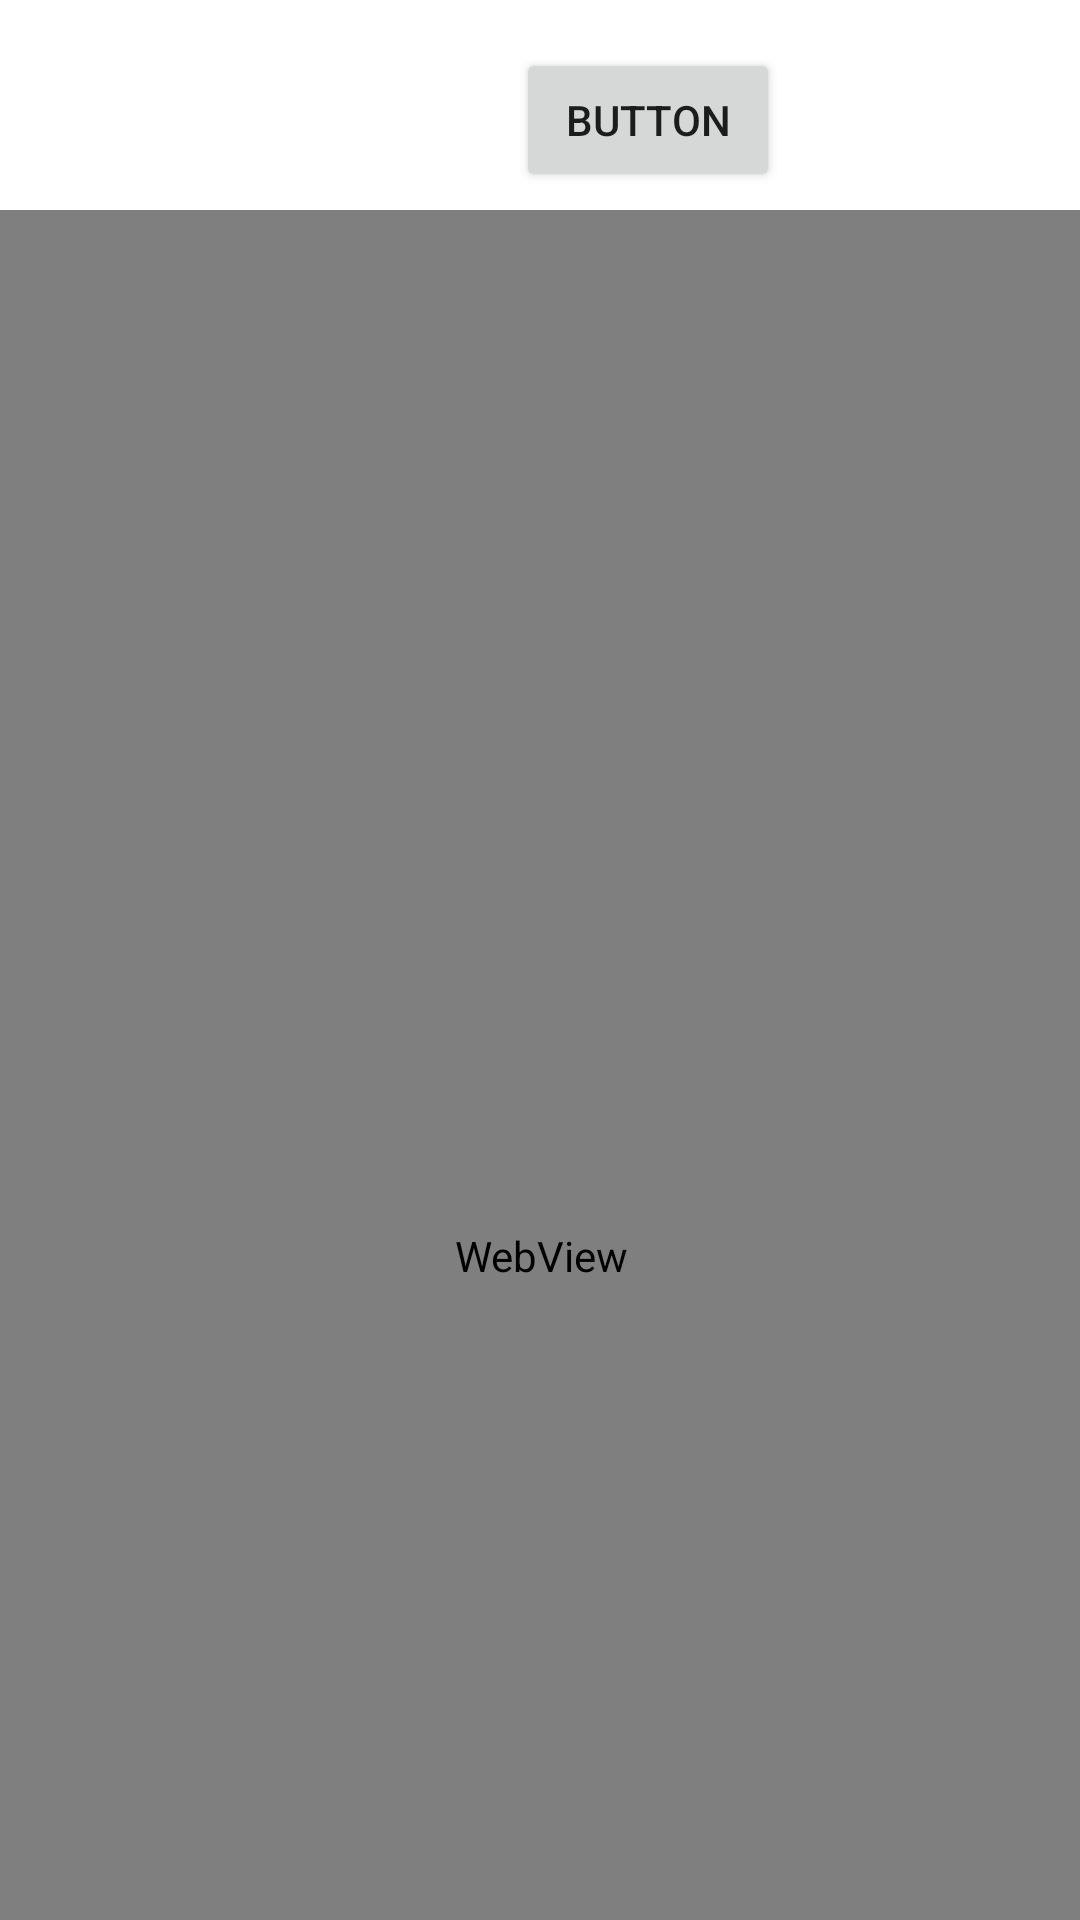

Produce the Android XML layout that renders to this screen, including the resource entries it uses.
<!-- AndroidManifest.xml: application theme Theme.FinalProjectCS443 -->
<!-- res/layout/screen_two.xml -->
<?xml version="1.0" encoding="utf-8"?>
<androidx.constraintlayout.widget.ConstraintLayout xmlns:android="http://schemas.android.com/apk/res/android"
    xmlns:app="http://schemas.android.com/apk/res-auto"
    xmlns:tools="http://schemas.android.com/tools"
    android:layout_width="match_parent"
    android:layout_height="match_parent">

    <TextView
        android:id="@+id/textView"
        android:layout_width="210dp"
        android:layout_height="54dp"
        android:layout_marginStart="140dp"
        android:layout_marginTop="15dp"
        android:layout_marginBottom="1dp"
        android:text="TextView"
        app:layout_constraintBottom_toTopOf="@+id/webView3"
        app:layout_constraintStart_toEndOf="@+id/button2"
        app:layout_constraintTop_toTopOf="parent" />

    <Button
        android:id="@+id/button2"
        android:layout_width="wrap_content"
        android:layout_height="wrap_content"
        android:layout_marginStart="172dp"
        android:layout_marginTop="16dp"
        android:layout_marginEnd="140dp"
        android:layout_marginBottom="6dp"
        android:text="Button"
        app:layout_constraintBottom_toTopOf="@+id/webView3"
        app:layout_constraintEnd_toStartOf="@+id/textView"
        app:layout_constraintStart_toStartOf="parent"
        app:layout_constraintTop_toTopOf="parent" />

    <Button
        android:id="@+id/button3"
        android:layout_width="wrap_content"
        android:layout_height="wrap_content"
        android:layout_marginStart="130dp"
        android:layout_marginTop="18dp"
        android:layout_marginEnd="184dp"
        android:layout_marginBottom="4dp"
        android:text="Button"
        app:layout_constraintBottom_toTopOf="@+id/webView3"
        app:layout_constraintEnd_toEndOf="parent"
        app:layout_constraintStart_toEndOf="@+id/textView"
        app:layout_constraintTop_toTopOf="parent" />

    <WebView
        android:id="@+id/webView3"
        android:layout_width="1022dp"
        android:layout_height="697dp"
        android:layout_marginStart="1dp"
        android:layout_marginTop="1dp"
        android:layout_marginEnd="1dp"
        android:layout_marginBottom="1dp"
        app:layout_constraintBottom_toBottomOf="parent"
        app:layout_constraintEnd_toEndOf="parent"
        app:layout_constraintStart_toStartOf="parent"
        app:layout_constraintTop_toBottomOf="@+id/textView" />
</androidx.constraintlayout.widget.ConstraintLayout>
<!-- resources referenced by this layout -->
<resources>
  <style name="Theme.FinalProjectCS443" parent="Theme.MaterialComponents.DayNight.DarkActionBar">
          
          <item name="colorPrimary">@color/purple_500</item>
          <item name="colorPrimaryVariant">@color/purple_700</item>
          <item name="colorOnPrimary">@color/white</item>
          
          <item name="colorSecondary">@color/teal_200</item>
          <item name="colorSecondaryVariant">@color/teal_700</item>
          <item name="colorOnSecondary">@color/black</item>
          
          <item name="android:statusBarColor" tools:targetApi="l">?attr/colorPrimaryVariant</item>
          
      </style>
  <!-- not gathered from this repository: default colours our renderer supplied (Android Studio template values) -->
  <color name="purple_500">#FF6200EE</color>
  <color name="purple_700">#FF3700B3</color>
  <color name="teal_200">#FF03DAC5</color>
  <color name="teal_700">#FF018786</color>
  <color name="black">#FF000000</color>
  <color name="white">#FFFFFFFF</color>
</resources>
